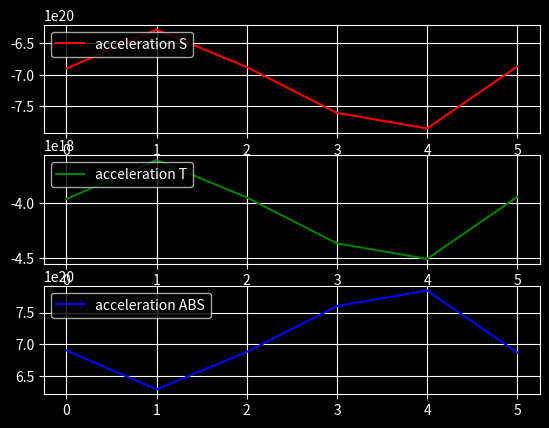

Here is the Python script that generated this plot:
import numpy as np
import matplotlib.pyplot as plt
import os
import math as mt



class MechanicCalculator():


    def __init__(self) -> None:
        
        self.ka_mass = 1250.
        self.ka_sa = 1.5 * 1.8
        self.Cx_coeff = (2.0 / 2.5)
        self.sigma_coeff = (self.Cx_coeff * self.ka_sa) / (2 * self.ka_mass)
        
        self.h_peregee = 350.0 + 6371.0
        self.h_apogee = 450.0 + 6371.0
        self.i_param = (20.0 * np.pi) / 180.0
        self.Omega_param = (10.0 * np.pi) / 180.0
        self.omega_param = 0.0
        self.M_param = (45.0 * np.pi) / 180.0
        
        self.Sm_axis = (self.h_peregee + self.h_apogee) / 2
        self.Ext_param = (self.h_apogee - self.h_peregee) / (self.h_apogee + self.h_peregee)
        self.Focal_param = self.Sm_axis * (1 - self.Ext_param ** 2)
        
        self.earth_grav_param = 398600.4415
        self.earth_anguler_vel = 7.2921159e-5
        self.earth_ext_param = 0.0067385254
        self.static_density = 1.58868e-8
        self.SM_earth_axis = 6378136.0

        self.accuracy = (0.001 * np.pi) / 180.0
        self.ND_upper_120 = 1.58868e-8

        self.night_density_coeffs_120 = np.array([
            [26.8629, 27.4598, 28.6395, 29.6418, 30.1671, 29.7578, 30.7854],
            [-0.451674, -0.4663668, -0.490987, -0.514957, -0.527837, -0.5179115, -0.545695],
            [0.00290397, 0.002974, 0.00320649, 0.00341926, 0.00353211, 0.00342699, 0.00370328],
            [-1.069535e-5, -1.0753e-5, -1.1681e-5, -1.25785e-5, -1.30227e-5, -1.24137e-5, -1.37072e-5],
            [2.21598e-8, 2.17059e-8, 2.36847e-8, 2.5727e-8, 2.66455e-8, 2.48209e-8, 2.80614e-8],
            [-2.42941e-11, -2.30249e-11, -2.51809e-11, -2.75874e-11, -2.85432e-11, -2.58413e-11, 3.00184e-11],
            [1.09926e-14, 1.00123e-14, 1.09536e-14, 1.21091e-14, 1.25009e-14, 1.09383e-14, 1.31142e-14]
        ])

        self.night_density_coeffs_500 = np.array([
            [17.8781, -2.54909, -13.9599, -23.3079, -14.7264, -4.912, -5.40952],
            [-0.132025, 0.0140064, 0.0844951, 0.135141, 0.0713256, 0.0108326, 0.00550749],
            [0.000227717, -0.00016946, -0.000328875, -0.000420802, -0.000228015, -8.10546e-5, -3.78851e-5],
            [-2.2543e-7, 3.27196e-7, 5.05918e-7, 5.73717e-7, 2.8487e-7, 1.15712e-7, 2.4808e-8],
            [1.33574e-10, -2.8763e-10, -3.92299e-10, -4.03238e-10, -1.74383e-10, -8.13296e-11, 4.92183e-12],
            [-4.50458e-14, 1.22625e-13, 1.52279e-13, 1.42846e-13, 5.08071e-14, 3.04913e-14, -8.65011e-15],
            [6.72086e-18, -2.05736e-17, -2.35576e-17, -2.01726e-17, -5.34955e-18, -4.94989e-18, 1.9849e-18]
        ])

        self.night_density_120 = np.zeros(6)
        self.night_density_500 = np.zeros(6)

        print(self.night_density_coeffs_120.shape)
        print(self.night_density_coeffs_500.shape)
        self.constant_night_density = 1.58868e-8


    def _calculate_anomalies(self):

        self.ext_anomaly_past = self.M_param
        self.ext_anomaly = self.M_param + self.Ext_param * np.sin(self.ext_anomaly_past)

        while (self.ext_anomaly - self.ext_anomaly_past) > self.accuracy:

            self.ext_anomaly_past = self.ext_anomaly
            self.ext_anomaly = self.M_param + self.Ext_param * np.sin(self.ext_anomaly_past)

        self.theta_anomaly = 2 * np.arctanh(np.sqrt((1 + self.Ext_param) / (1 - self.Ext_param)) * np.tan(self.ext_anomaly / 2))
        self.position_norma_AGSK = self.Focal_param * (1 - self.Ext_param ** 2) / (1 + self.Ext_param * np.cos(self.theta_anomaly))
        self.u_param = self.theta_anomaly + self.omega_param

    def _calculate_AGSK_pos(self):

        self.position_AGSK = np.zeros(3)

        self.position_AGSK[0] = self.position_norma_AGSK * (np.cos(self.u_param) * np.cos(self.Omega_param) - np.sin(self.u_param) * np.sin(self.Omega_param) * np.cos(self.i_param))
        self.position_AGSK[1] = self.position_norma_AGSK * (np.cos(self.u_param) * np.sin(self.Omega_param) + np.sin(self.u_param) * np.cos(self.Omega_param) * np.cos(self.i_param))
        self.position_AGSK[2] = self.position_norma_AGSK * np.sin(self.u_param) *  np.sin(self.i_param)
    
    def _calculate_vellocities(self):

        self.vel_vector = np.zeros(3)

        self.transversial_velocity = np.sqrt(self.earth_grav_param / self.Focal_param) * self.Ext_param * np.sin(self.theta_anomaly)
        self.radial_velocity = np.sqrt(self.earth_grav_param / self.Focal_param) * (1 + self.Ext_param * np.cos(self.theta_anomaly))
        self.abs_velocity = np.sqrt(self.transversial_velocity ** 2 + self.radial_velocity ** 2)

        self.vel_vector[0] = self.transversial_velocity
        self.vel_vector[1] = self.radial_velocity
        self.vel_vector[2] = 0.0
    
    def _calculate_GSK_pos(self, time):

        self.earth_angle = self.earth_anguler_vel * time
        self.position_GSK = np.zeros(3)
        
        self.position_GSK[0] = self.position_AGSK[0] * np.cos(self.earth_angle) + self.position_AGSK[1] * np.sin(self.earth_angle)
        self.position_GSK[1] = -self.position_AGSK[0] * np.sin(self.earth_angle) + self.position_AGSK[1] * np.cos(self.earth_angle)
        self.position_GSK[2] = self.position_AGSK[2]
    
    def _calculate_LBH_pos(self):

        self.position_LBH = np.zeros(3)
        self.D_param = np.sqrt(self.position_GSK[0] ** 2 + self.position_GSK[1] ** 2)
        
        if self.D_param == 0:

            self.B_param = (np.pi / 2) * self.position_GSK[2] / np.abs(self.position_GSK[2])
            self.L_param = 0
            self.H_param = self.position_GSK[2] * np.sin(self.B_param - self.SM_earth_axis * np.sqrt(1 - self.earth_ext_param * np.sin(self.B_param) ** 2))

        elif self.D_param > 0:

            self.La_param = np.arcsin(self.position_GSK[1] / self.D_param)
            
            if (self.position_GSK[1] < 0 and self.position_GSK[0] > 0):

                self.L_param = 2.0 * np.pi - self.La_param
            
            elif (self.position_GSK[1] < 0 and self.position_GSK[0] < 0):

                self.L_param = np.pi + self.La_param
            
            elif (self.position_GSK[1] > 0 and self.position_GSK[0] < 0):

                self.L_param = np.pi -self.La_param
            
            elif (self.position_GSK[1] > 0 and self.position_GSK[0] > 0):

                self.L_param = self.La_param
            
            
            if (self.position_GSK[2] == 0):

                self.B_param = 0
                self.H_param = self.D_param - self.SM_earth_axis
            
            else:

                position_norma_GSK = np.sqrt(self.position_GSK[0] ** 2 + self.position_GSK[1] ** 2 + self.position_GSK[2] ** 2)
                c_param = np.arcsin(self.position_GSK[2] / position_norma_GSK)
                p_param = (self.earth_ext_param * self.SM_earth_axis) / (2 * position_norma_GSK)

                s_past_param = 0
                b_param = c_param + s_past_param
                print((p_param * np.sin(2 * b_param)) // np.sqrt(1 - self.earth_ext_param * np.sin(b_param) ** 2))
                s_param = np.arcsin((p_param * np.sin(2 * b_param)) // np.sqrt(1 - self.earth_ext_param * np.sin(b_param) ** 2))


                while (s_param - s_past_param):

                    s_past_param = s_param
                    s_param = np.arcsin((p_param * np.sin(2 * b_param)) // np.sqrt(1 - self.earth_ext_param * np.sin(b_param) ** 2))
                
                self.B_param = b_param
                self.H_param = self.D_param * np.cos(self.B_param) + self.position_GSK[1] - self.SM_earth_axis * np.sqrt(1 - self.earth_ext_param * np.sin(self.B_param) ** 2)
            
    
    def _calculate_density(self):
        
        self.upper_500 = False

        if self.H_param < 500:
            
            print("[Test 1] !!!")
            self.upper_500 = False
            self.night_density_120 = np.zeros(6)
            for vector_number in range(self.night_density_coeffs_120.shape[1] - 1):

                self.night_density_120[vector_number] = self.constant_night_density * (self.night_density_coeffs_120[0, vector_number] + self.night_density_coeffs_120[1, vector_number] * self.H_param
                                                               + self.night_density_coeffs_120[2, vector_number] * self.H_param ** 2 
                                                               + self.night_density_coeffs_120[3, vector_number] * self.H_param ** 3
                                                                + self.night_density_coeffs_120[4, vector_number] * self.H_param ** 4
                                                                 + self.night_density_coeffs_120[5, vector_number] * self.H_param ** 5
                                                                  + self.night_density_coeffs_120[6, vector_number] * self.H_param ** 6) 
            print(f"density: {self.night_density_120}")
        elif (self.H_param > 500):
            
            print("[Test 2] !!!")
            self.upper_500 = True
            self.night_density_500 = np.zeros(6)
            for vector_number in range(self.night_density_coeffs_500.shape[1] - 1):

                self.night_density_500[vector_number] = self.constant_night_density * (self.night_density_coeffs_500[0, vector_number] + self.night_density_coeffs_500[1, vector_number] * self.H_param
                                                               + self.night_density_coeffs_500[2, vector_number] * self.H_param ** 2 
                                                               + self.night_density_coeffs_500[3, vector_number] * self.H_param ** 3
                                                                + self.night_density_coeffs_500[4, vector_number] * self.H_param ** 4
                                                                 + self.night_density_coeffs_500[5, vector_number] * self.H_param ** 5
                                                                  + self.night_density_coeffs_500[6, vector_number] * self.H_param ** 6) 


    def _calculate_acceleration(self):

        self.acceleration_tensor = np.zeros((6, 3))

        if self.upper_500 == False:
            
            
            for (density_number, density) in enumerate(self.night_density_120):
                
                acceleration_S = -density * self.abs_velocity * self.radial_velocity
                acceleration_T = -density * self.abs_velocity * self.transversial_velocity
                acceleration_ABS = np.sqrt(acceleration_T ** 2 + acceleration_S ** 2)

                print(f"density: {density}")
                print(f"density_number: {density_number}")
                print(f"abs vel: {self.abs_velocity}")
                print(f"radial vel: {self.radial_velocity}")
                print(f"transversial vel: {self.transversial_velocity}")

                self.acceleration_tensor[density_number, 0] = acceleration_S
                self.acceleration_tensor[density_number, 1] = acceleration_T
                self.acceleration_tensor[density_number, 2] = acceleration_ABS
        
        else:

            for (density_number, density) in enumerate(self.night_density_500):
                
                acceleration_S = -density * self.abs_velocity * self.radial_velocity
                acceleration_T = -density * self.abs_velocity * self.transversial_velocity
                acceleration_ABS = np.sqrt(acceleration_T ** 2 + acceleration_S ** 2)

                print(f"density: {density}")
                print(f"density_number: {density_number}")
                print(f"abs vel: {self.abs_velocity}")
                print(f"radial vel: {self.radial_velocity}")
                print(f"transversial vel: {self.transversial_velocity}")

                self.acceleration_tensor[density_number, 0] = acceleration_S
                self.acceleration_tensor[density_number, 1] = acceleration_T
                self.acceleration_tensor[density_number, 2] = acceleration_ABS
    

    def _show_data(self):

        plt.style.use("dark_background")
        self.fig, self.axis = plt.subplots(nrows=3)

        self.axis[0].plot(self.acceleration_tensor[:, 0], color="r", label="acceleration S")
        self.axis[1].plot(self.acceleration_tensor[:, 1], color="g", label="acceleration T")
        self.axis[2].plot(self.acceleration_tensor[:, 2], color="b", label="acceleration ABS")

        self.axis[0].legend(loc="upper left")
        self.axis[1].legend(loc="upper left")
        self.axis[2].legend(loc="upper left")

        self.axis[0].grid()
        self.axis[1].grid()
        self.axis[2].grid()
        plt.show()
    
    def _start_simulation(self, max_time):

        self.time = 1
        self._calculate_anomalies()
        self._calculate_AGSK_pos()
        self._calculate_vellocities()



        self._calculate_GSK_pos(time=self.time)
        self._calculate_LBH_pos()
        self._calculate_density()
        self._calculate_acceleration()

        print(self.acceleration_tensor)
        self._show_data()
    
if __name__ == "__main__":
    
    sim_object = MechanicCalculator()
    max_time = np.sqrt(sim_object.Sm_axis ** 3 / sim_object.earth_grav_param)
    sim_object._start_simulation(max_time=max_time)


            
